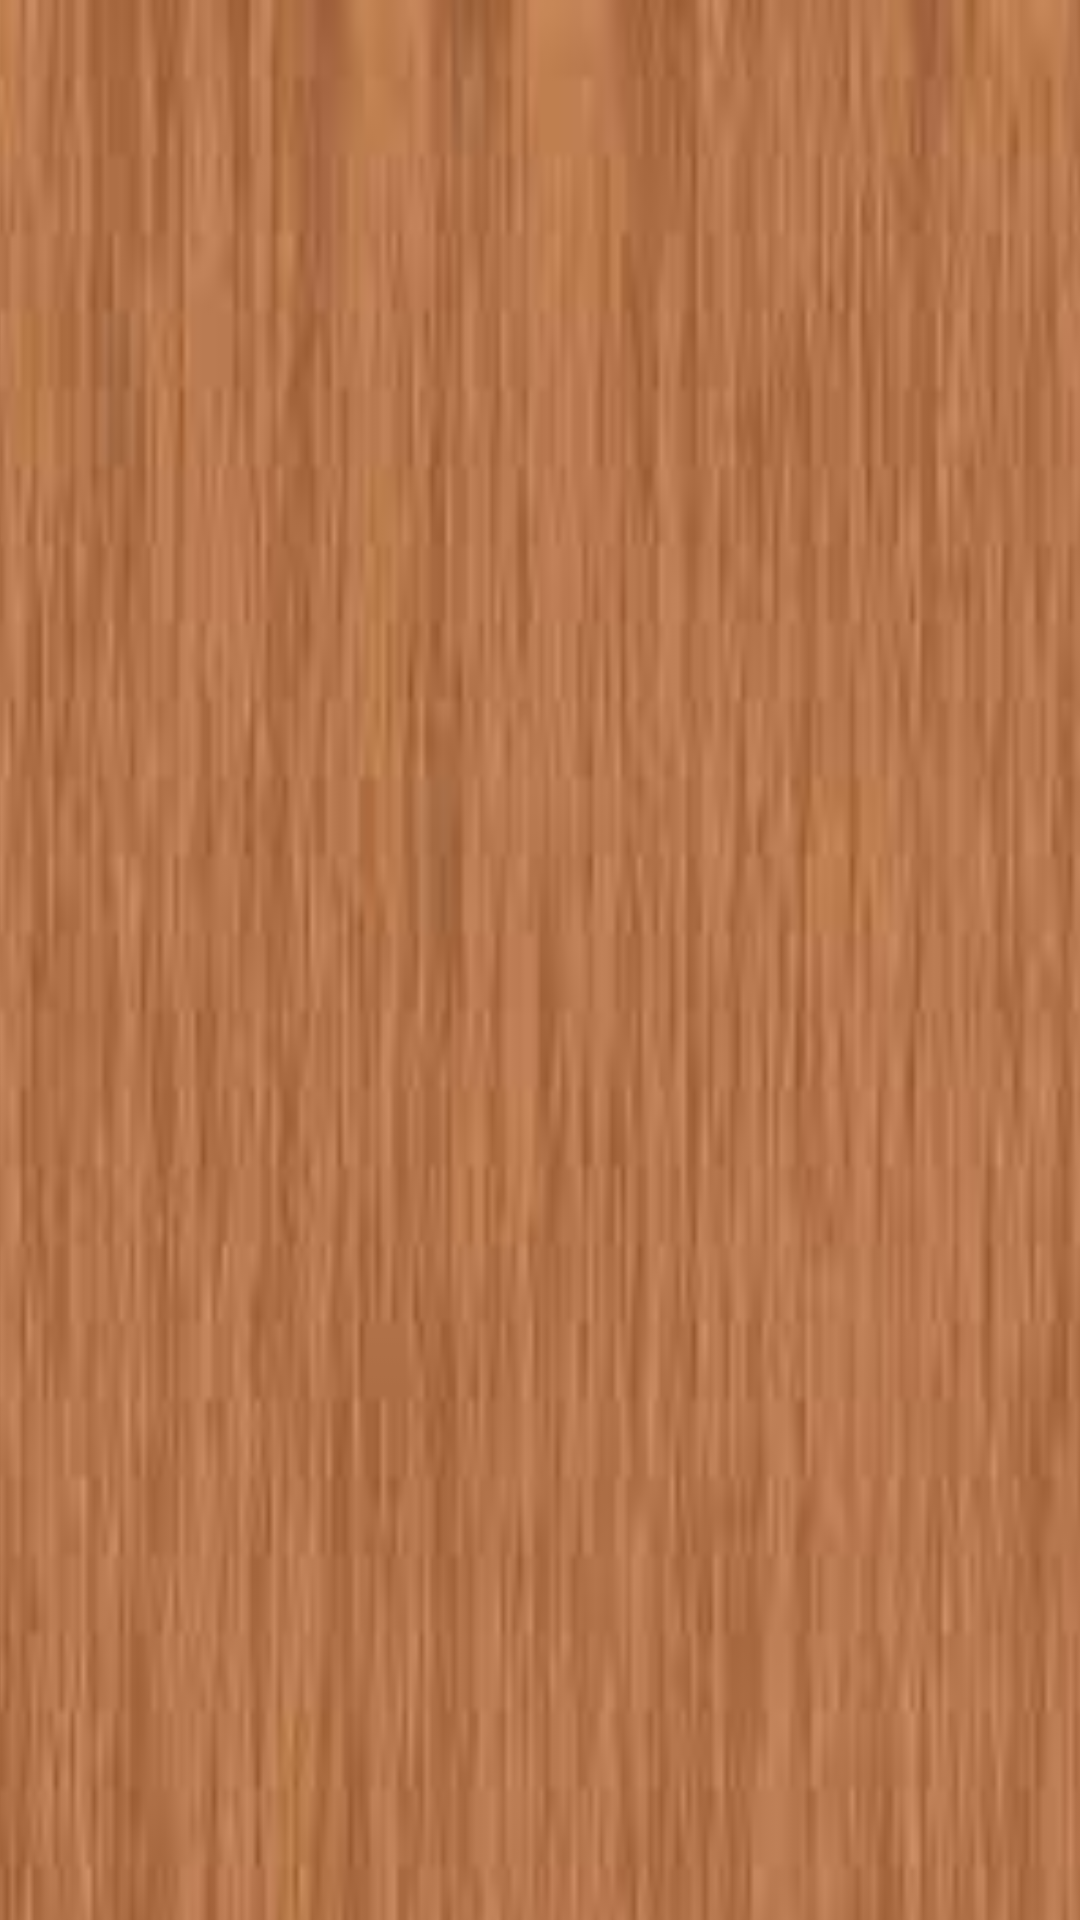

Produce the Android XML layout that renders to this screen, including the resource entries it uses.
<!-- AndroidManifest.xml: application theme AppTheme -->
<!-- res/layout/fragment_descubre.xml -->
<?xml version="1.0" encoding="utf-8"?>
<androidx.constraintlayout.widget.ConstraintLayout xmlns:android="http://schemas.android.com/apk/res/android"
    xmlns:app="http://schemas.android.com/apk/res-auto"
    xmlns:tools="http://schemas.android.com/tools"
    android:id="@+id/tusplantas1"
    android:layout_width="match_parent"
    android:layout_height="match_parent">

    <androidx.viewpager.widget.ViewPager
        android:id="@+id/view1"
        android:layout_width="409dp"
        android:layout_height="729dp"
        android:background="@drawable/muebles2"
        app:layout_constraintEnd_toEndOf="parent"
        app:layout_constraintStart_toStartOf="parent"
        app:layout_constraintTop_toTopOf="parent" />
</androidx.constraintlayout.widget.ConstraintLayout>
<!-- resources referenced by this layout -->
<resources>
  <!-- drawable muebles2: jpg bitmap (drawable, 4547 bytes) -->
</resources>
